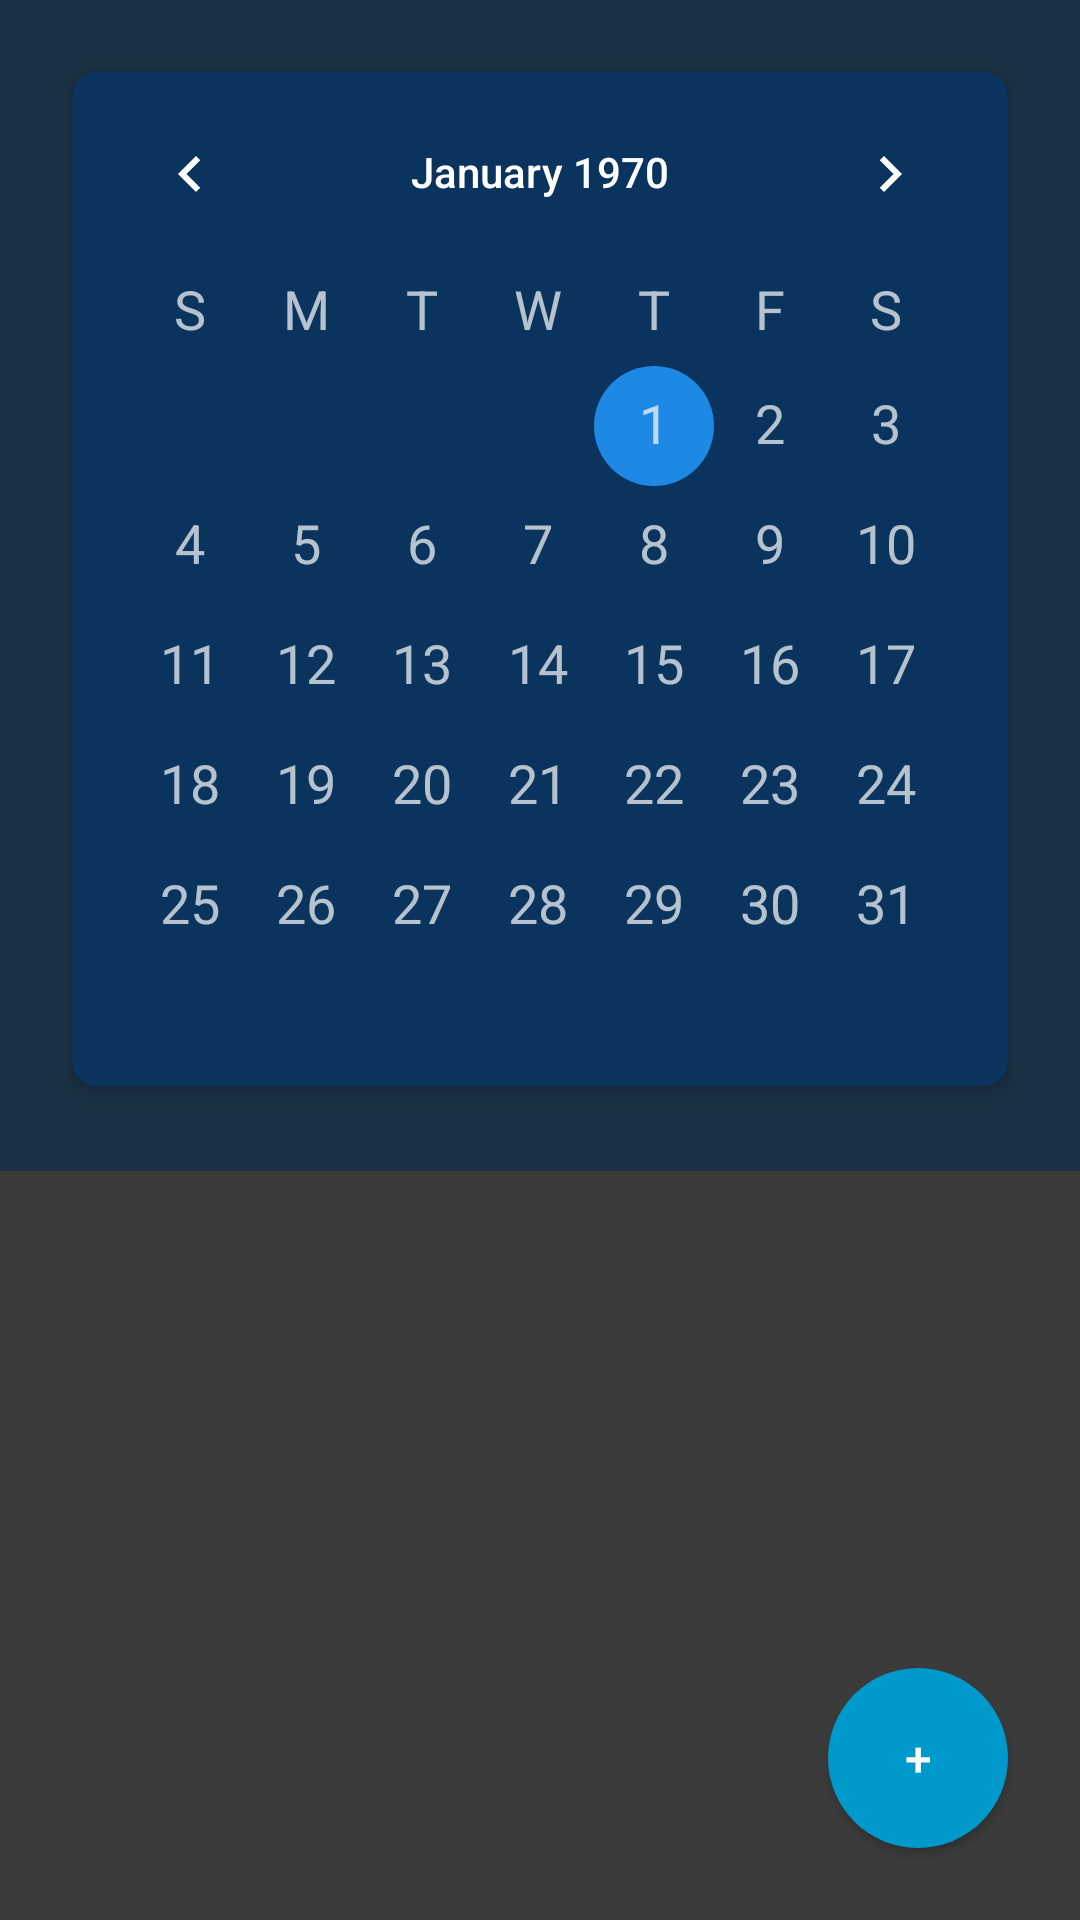

Layout XML and referenced resources for this Android screen:
<!-- AndroidManifest.xml: application theme Theme.Remain -->
<!-- res/layout/activity_main.xml -->
<?xml version="1.0" encoding="utf-8"?>
<RelativeLayout xmlns:android="http://schemas.android.com/apk/res/android"
    xmlns:app="http://schemas.android.com/apk/res-auto"
    xmlns:tools="http://schemas.android.com/tools"
    android:layout_width="match_parent"
    android:layout_height="match_parent">


    <ScrollView
        android:id="@+id/ScrollView1"
        android:layout_width="match_parent"
        android:layout_height="match_parent">

        <androidx.constraintlayout.widget.ConstraintLayout
            android:layout_width="match_parent"
            android:layout_height="wrap_content"
            android:background="#1B3145"
            tools:context=".MainActivity">

            <androidx.cardview.widget.CardView
                android:id="@+id/CardViewCalendar"
                android:layout_width="match_parent"
                android:layout_height="wrap_content"
                android:layout_margin="24dp"
                android:backgroundTint="#0A335D"
                android:theme="@style/CalenderViewCustom"
                app:cardCornerRadius="8dp"
                app:cardElevation="4dp"
                app:layout_constraintBottom_toTopOf="@id/recyclerViewReminders"
                app:layout_constraintEnd_toEndOf="parent"
                app:layout_constraintStart_toStartOf="parent"
                app:layout_constraintTop_toTopOf="parent">

                <CalendarView
                    android:id="@+id/calendarView"
                    android:layout_width="match_parent"
                    android:layout_height="match_parent"
                    android:dateTextAppearance="@style/TextAppearance.AppCompat.Medium"
                    android:focusedMonthDateColor="@color/my_dark_text"
                    android:selectedWeekBackgroundColor="@color/my_dark_primary"
                    android:theme="@style/CalenderViewCustom"
                    android:weekDayTextAppearance="@style/TextAppearance.AppCompat.Medium"
                    android:weekNumberColor="@color/my_dark_accent"
                    android:weekSeparatorLineColor="@color/my_dark_primary_dark" />

            </androidx.cardview.widget.CardView>


            <androidx.recyclerview.widget.RecyclerView
                android:id="@+id/recyclerViewReminders"
                android:layout_width="match_parent"
                android:layout_height="match_parent"
                android:padding="14dp"
                android:layout_marginTop="-24dp"
                app:layout_constraintBottom_toBottomOf="parent"
                app:layout_constraintEnd_toEndOf="parent"
                app:layout_constraintStart_toStartOf="parent"
                app:layout_constraintTop_toBottomOf="@+id/CardViewCalendar" />


        </androidx.constraintlayout.widget.ConstraintLayout>

    </ScrollView>

    <Button
        android:id="@+id/btnNewReminder"
        android:layout_width="60dp"
        android:layout_height="60dp"
        android:layout_marginEnd="24dp"
        android:layout_marginBottom="24dp"
        android:background="@drawable/rounded_button"
        android:padding="10dp"
        android:text="+"
        android:textColor="#FFFFFF"
        android:textSize="16sp"
        android:layout_alignParentBottom="true"
        android:layout_alignParentEnd="true"/>

</RelativeLayout>
<!-- resources referenced by this layout -->
<resources>
  <color name="my_dark_accent">#29B6F6</color>
  <color name="my_dark_primary">#1E88E5</color>
  <color name="my_dark_primary_dark">#1565C0</color>
  <color name="my_dark_text">#E0E0E0</color>
  <!-- drawable rounded_button (drawable) -->
  <?xml version="1.0" encoding="utf-8"?>
  <shape xmlns:android="http://schemas.android.com/apk/res/android">
      <solid android:color="@android:color/holo_blue_dark"/> 
      <corners android:radius="50dp"/> 
  </shape>
  <style name="CalenderViewCustom" parent="Theme.AppCompat">
          <item name="colorAccent">@color/my_dark_primary</item>
          <item name="colorPrimary">@color/white</item>
      </style>
  <style name="Theme.Remain" parent="Base.Theme.Remain" />
  <color name="white">#FFFFFFFF</color>
  <style name="Base.Theme.Remain" parent="Theme.Material3.DayNight.NoActionBar">
          
          <item name="colorPrimary">@color/my_dark_primary</item>
          <item name="colorPrimaryDark">@color/my_dark_primary_dark</item>
          <item name="colorAccent">@color/my_dark_accent</item>
          <item name="android:textColor">@color/my_dark_text</item>
          <item name="android:textColorSecondary">@color/my_dark_secondary_text</item>
          <item name="android:windowBackground">@color/my_dark_background</item>
          <item name="android:divider">@color/my_dark_divider</item>
      </style>
  <color name="my_dark_secondary_text">#B0B0B0</color>
  <color name="my_dark_background">#3B3B3B</color>
  <color name="my_dark_divider">#1E1E1E</color>
</resources>
